The GitHub repository EnzoN7/Image-classification-Database contains a labelled image folder "hybrid-database" with 10 categories: apples, bananas, coconuts, grapes, lemons, limes, mangos, oranges, pineapples, tomatoes. Examples follow, each with its label.

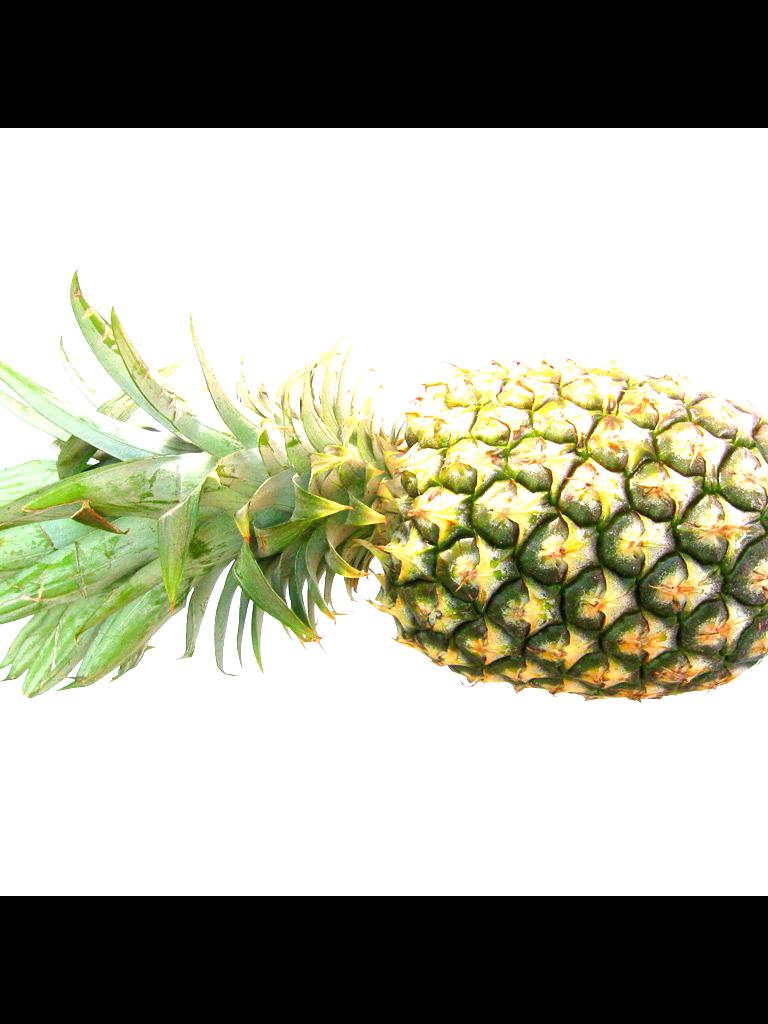
Label: pineapples

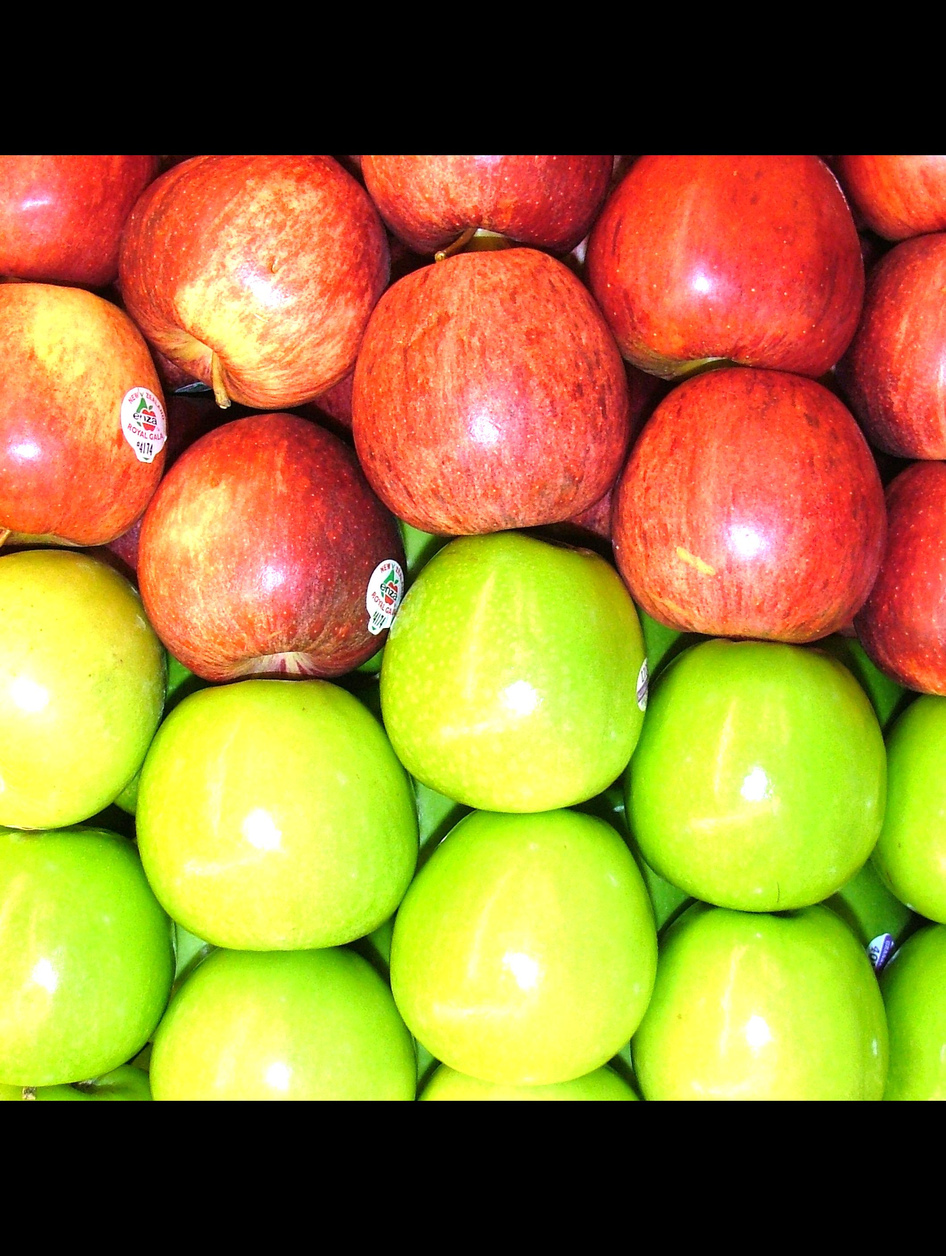
Label: apples

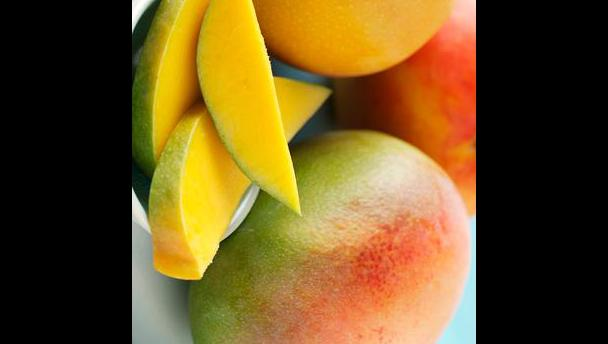
Label: mangos

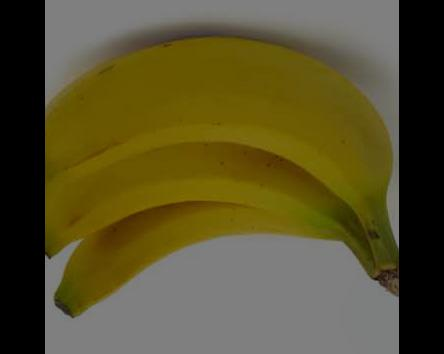
Label: bananas

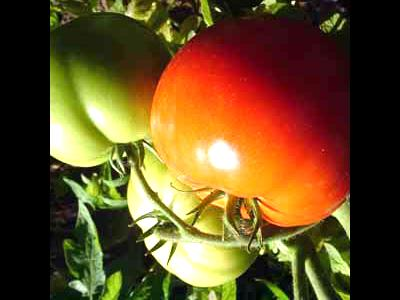
Label: tomatoes

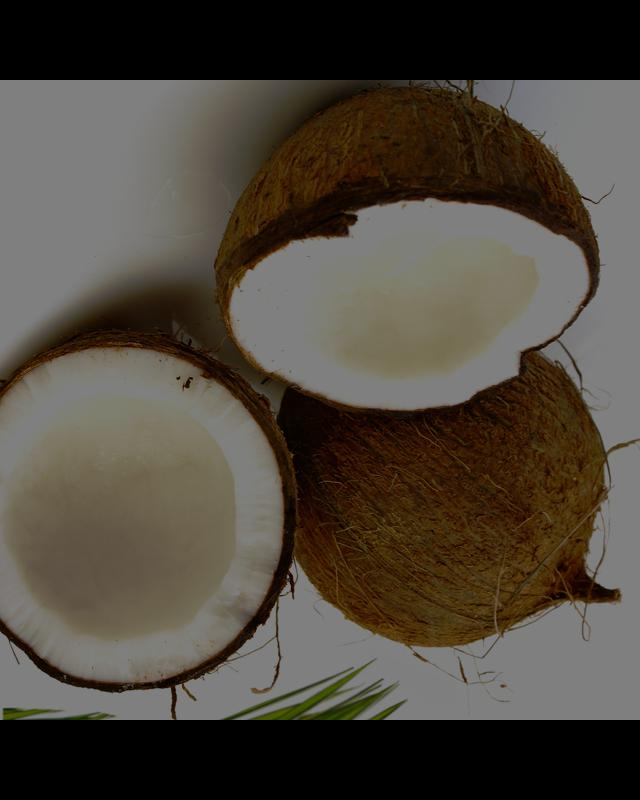
Label: coconuts
